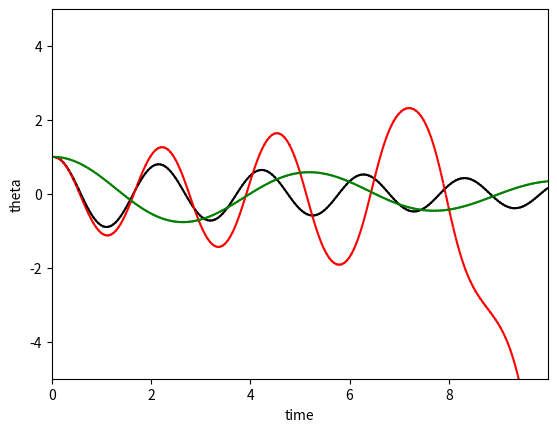

Write the Python code that produced this figure. (Note: this script raises an exception after producing the figure.)

import numpy as np
import matplotlib.pyplot as plt
from mpl_toolkits import mplot3d
from matplotlib.animation import FuncAnimation
import matplotlib.animation as animation


# e = small time interval
# expression = string expression that defines acceleration of the body as a function of its postions and velocity
# v = second derivative of x

def coordinate_points(total_time, initial_x, initial_v, e, expression):
    t_list = []
    x_list = []
    t_list.append(0)
    # Initialisation
    t = 0.05
    v = initial_v
    x = initial_x
    x_list.append(x)
    a = eval(expression)
    while t <= total_time:
        v += e * a
        x += e * v
        x_list.append(x)
        t += e / 2
        t_list.append(t)
        a = eval(expression)
        t += e / 2

    return t_list, x_list



fig = plt.figure()
ax = plt.subplot(1, 1, 1)

data_skip = 5


#
def init_func():
    ax.clear()
    plt.xlabel('time')
    plt.ylabel('theta')

x1 = coordinate_points(10, 1, 0, 0.01, '(-0.2 * v) - ((9.8)* np.sin(x))')[0]
y1 = coordinate_points(10, 1, 0, 0.01, '(-0.2 * v) - ((9.8)* np.sin(x))')[1]

x2 = coordinate_points(10, 1, 0, 0.01, '(0.2 * v) - ((9.8)* np.sin(x))')[0]
y2 = coordinate_points(10, 1, 0, 0.01, '(0.2 * v) - ((9.8)* np.sin(x))')[1]  # pendulum with positive resistance factor

x3 = coordinate_points(10, 1, 0, 0.01, '(-0.2 * v) - ((1.625)* np.sin(x))')[0]
y3 = coordinate_points(10, 1, 0, 0.01, '(-0.2 * v) - ((1.625)* np.sin(x))')[1] 


def anim(i):
    ax.plot(x1[i:i + data_skip], y1[i:i + data_skip], color='k')
    ax.plot(x2[i:i + data_skip], y2[i:i + data_skip], color='r')
    ax.plot(x3[i:i + data_skip], y3[i:i + data_skip], color='g')
    plt.xlim(x1[0], x1[-1])
    plt.ylim((-5, 5))


anim1 = FuncAnimation(fig, anim, frames=np.arange(0, len(x1), data_skip), init_func=init_func, interval=5)

plt.show()
anim1.save('animations.mp4', dpi=150, fps=60, writer='ffmpeg')

